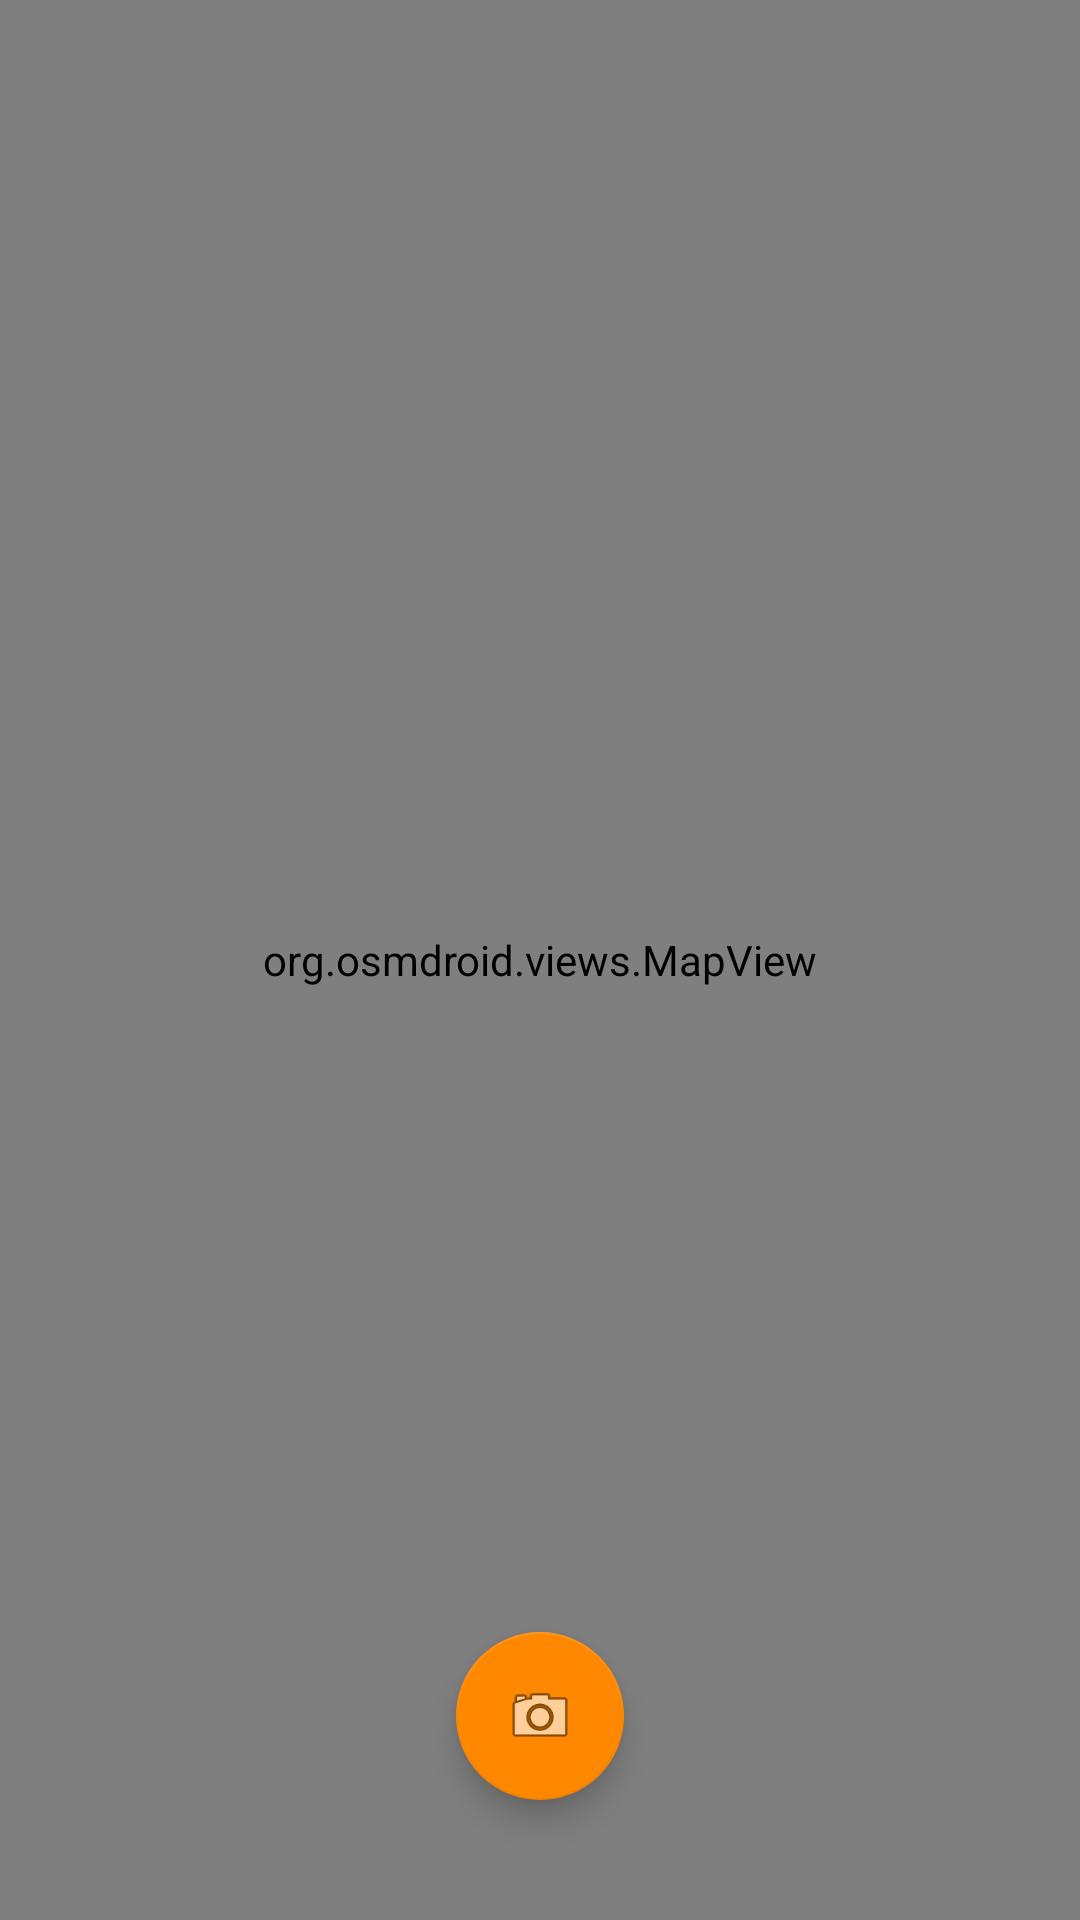

Here is an Android app screen rendered from its layout file. Give the layout XML and the strings, colors and styles it references.
<!-- AndroidManifest.xml: application theme AppTheme -->
<!-- res/layout/activity_map_screen.xml -->
<?xml version="1.0" encoding="utf-8"?>
<android.support.constraint.ConstraintLayout xmlns:android="http://schemas.android.com/apk/res/android"
    xmlns:app="http://schemas.android.com/apk/res-auto"
    xmlns:tools="http://schemas.android.com/tools"
    android:layout_width="match_parent"
    android:layout_height="match_parent"
    tools:context=".map_screen">

    <org.osmdroid.views.MapView android:id="@+id/map"
        android:layout_width="fill_parent"
        android:layout_height="fill_parent" />

    <android.support.design.widget.FloatingActionButton
        android:id="@+id/floatingActionButton"
        android:layout_width="wrap_content"
        android:layout_height="wrap_content"
        android:layout_marginBottom="40dp"
        android:layout_marginEnd="8dp"
        android:layout_marginStart="8dp"
        android:clickable="true"
        app:backgroundTint="@android:color/holo_orange_dark"
        app:layout_constraintBottom_toBottomOf="parent"
        app:layout_constraintEnd_toEndOf="parent"
        app:layout_constraintStart_toStartOf="parent"
        app:rippleColor="@android:color/background_dark"
        app:srcCompat="@android:drawable/ic_menu_camera" />
</android.support.constraint.ConstraintLayout>
<!-- resources referenced by this layout -->
<resources>
  <style name="AppTheme" parent="Theme.AppCompat.Light.NoActionBar">
          
          <item name="colorPrimary">@color/colorPrimary</item>
          <item name="colorPrimaryDark">@color/colorPrimaryDark</item>
          <item name="colorAccent">@color/colorAccent</item>
      </style>
  <color name="colorPrimary">#3f51b5</color>
  <color name="colorPrimaryDark">#303F9F</color>
  <color name="colorAccent">#FF4081</color>
</resources>
